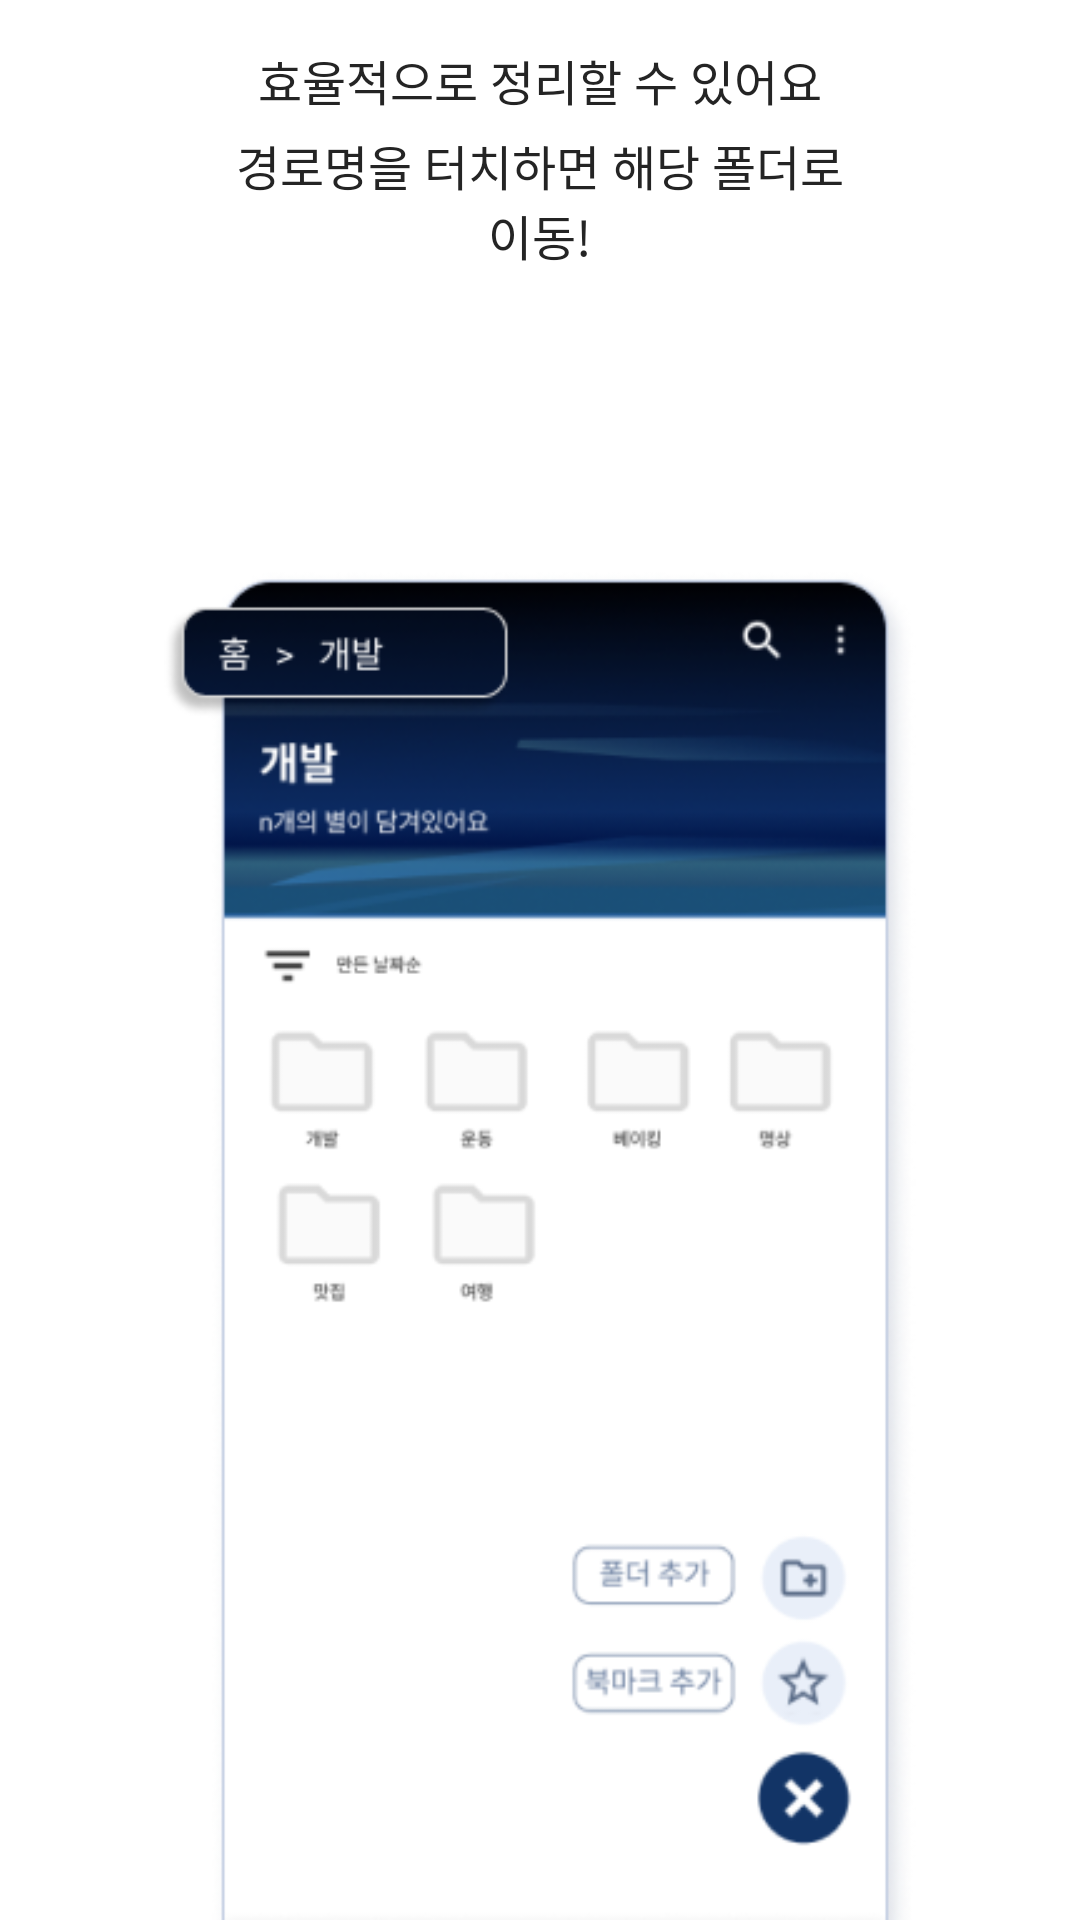

Here is an Android app screen rendered from its layout file. Give the layout XML and the strings, colors and styles it references.
<!-- AndroidManifest.xml: application theme Theme.StarSaver -->
<!-- res/layout/tutorial2.xml -->
<?xml version="1.0" encoding="utf-8"?>
<LinearLayout xmlns:android="http://schemas.android.com/apk/res/android"
    xmlns:app="http://schemas.android.com/apk/res-auto"
    android:layout_width="match_parent"
    android:layout_height="match_parent"
    android:gravity="bottom|center"
    android:orientation="vertical">


    <TextView
        android:id="@+id/textView3"
        android:layout_width="match_parent"
        android:layout_height="wrap_content"
        android:gravity="center"
        android:text="깔끔한 폴더 구조"
        android:textColor="#242424"
        android:textSize="24sp"
        android:textStyle="bold" />

    <TextView
        android:id="@+id/textView4"
        android:layout_width="match_parent"
        android:layout_height="wrap_content"
        android:layout_marginTop="35dp"
        android:layout_marginBottom="5dp"
        android:gravity="center"
        android:text="효율적으로 정리할 수 있어요"
        android:paddingHorizontal="83dp"
        android:textColor="#242424"
        android:textSize="16sp" />
    <TextView
        android:id="@+id/textView5"
        android:layout_width="match_parent"
        android:layout_height="wrap_content"
        android:text="경로명을 터치하면 해당 폴더로 이동!"
        android:paddingHorizontal="73dp"
        android:textColor="#242424"
        android:gravity="center"
        android:layout_marginBottom="100dp"
        android:textSize="16sp" />

    <ImageView
        android:id="@+id/imageView3"
        android:layout_width="wrap_content"
        android:layout_height="450dp"
        app:srcCompat="@drawable/sample_tutorial2" />
</LinearLayout>
<!-- resources referenced by this layout -->
<resources>
  <!-- drawable sample_tutorial2: png bitmap (drawable-v24, 60947 bytes) -->
  <style name="Theme.StarSaver" parent="Theme.MaterialComponents.Light.NoActionBar">
          
          <item name="colorPrimary">@color/purple_500</item>
          <item name="colorPrimaryVariant">@color/purple_700</item>
          <item name="colorOnPrimary">@color/white</item>
          
          <item name="colorSecondary">@color/teal_200</item>
          <item name="colorSecondaryVariant">@color/teal_700</item>
          <item name="colorOnSecondary">@color/black</item>
          
          <item name="android:windowLightStatusBar" tools:targetApi="m">false</item>
          <item name="android:statusBarColor" tools:targetApi="l">@android:color/black</item>
          
      </style>
  <color name="purple_500">#FF6200EE</color>
  <color name="purple_700">#FF3700B3</color>
  <color name="white">#FFFFFFFF</color>
  <color name="teal_200">#FF03DAC5</color>
  <color name="teal_700">#FF018786</color>
  <color name="black">#FF000000</color>
</resources>
